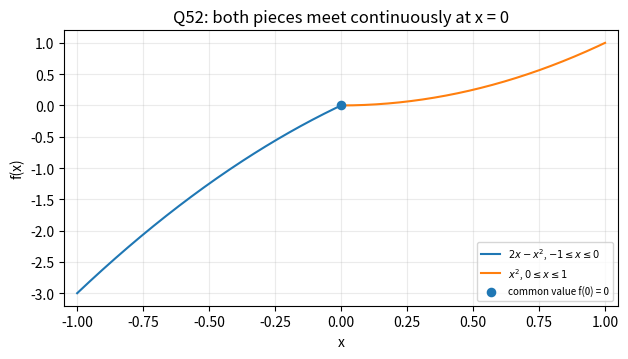

Here is the Python script that generated this plot: (Note: this script raises an exception after producing the figure.)
"""Plot Q52's piecewise function to show it has no jump discontinuity."""
import numpy as np
import matplotlib.pyplot as plt


# On [-1, 0], x(1-x) <= 0, so f(x) = 2x - x^2.
left_x = np.linspace(-1, 0, 250)
left_y = 2*left_x - left_x**2
# On [0, 1], x(1-x) >= 0, so f(x) = x^2.
right_x = np.linspace(0, 1, 250)
right_y = right_x**2

# Keep the plotting setup separate so the labels and limits are easy to adjust.
fig, ax = plt.subplots(figsize=(6.4, 3.7))
ax.plot(left_x, left_y, label=r"$2x-x^2$, $-1\leq x\leq0$")
ax.plot(right_x, right_y, label=r"$x^2$, $0\leq x\leq1$")
# The branches meet at (0, 0), so there is no jump at the joining point.
ax.scatter([0], [0], s=35, zorder=4, label="common value f(0) = 0")
ax.set_xlim(-1.05, 1.05)
ax.set_ylim(-3.2, 1.2)
ax.set_xlabel("x")
ax.set_ylabel("f(x)")
ax.set_title("Q52: both pieces meet continuously at x = 0")
ax.grid(alpha=0.25)
ax.legend(fontsize=7.1, loc="lower right")
fig.tight_layout()
fig.savefig("figs/Q52_Continuity.png", dpi=180)
plt.close(fig)

print("left-hand limit at 0:", 2*0 - 0**2)
print("right-hand limit at 0:", 0**2)
print("function value at 0:", 0 - abs(0 - 0**2))
